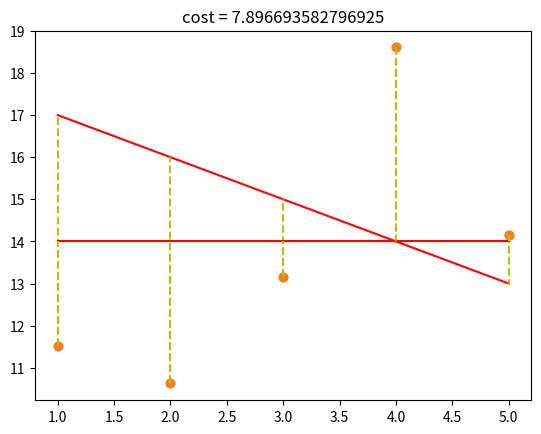

Source code (Python):
# **************************************************************************** #
#                                                                              #
#                                                         :::      ::::::::    #
#    prediction.py                                      :+:      :+:    :+:    #
#                                                     +:+ +:+         +:+      #
# [redacted]
#                                                 +#+#+#+#+#+   +#+            #
# [redacted]
# [redacted]
#                                                                              #
# **************************************************************************** #

import numpy as np
import matplotlib.pyplot as plt

def add_intercept(x):
    if not isinstance(x, np.ndarray) or len(x) == 0:
        return None
    return np.c_[np.ones(len(x)), x]

def predict_(x, theta):
     x_inter = add_intercept(x)
     y_hat = np.dot(x_inter, theta)
     print(y_hat)
     return y_hat

def plot(x, y ,theta):
    plt.scatter(x, y)
    y_curv = predict_(x, theta)
    plt.plot(x, y_curv, color = 'red')
    plt.show()

def loss_elem_(y, y_hat):
    result = np.zeros((len(y), 1))
    for i in range(len(y)):
        result[i][0] = np.square(y[i][0] - y_hat[i][0])
    print(result)
    return result

def loss_(y, y_hat):
    result = np.mean(loss_elem_(y, y_hat))
    return result/2

def vect_loss_(y, y_hat):
    return np.dot((y_hat - y),(y_hat - y))/len(y)

def plot_with_loss(x, y, theta):
    plt.scatter(x, y)
    y_curv = predict_(x, theta)
    plt.plot(x, y_curv, color = 'red')
    plt.title(f"cost = {vect_loss_(y, y_curv)}")
    for i in range(len(y)):
        plt.plot([x[i],x[i]], [y[i], y_curv[i]], '--', color = "y")
    plt.show()


if __name__=='__main__':
    #x = np.arange(1, 6)
    #theta1 = np.array([[5], [0]])
    #print(predict_(x, theta1))
    #theta1 = np.array([5, 0])
    #predict_(x, theta1)
    #theta2 = np.array([0, 1])
    #predict_(x, theta2)
    #theta3 = np.array([5, 3])
    #predict_(x, theta3)
    #theta4 = np.array([-3, 1])
    #predict_(x, theta4)
    #y = np.array([3.74013816, 3.61473236, 4.57655287, 4.66793434, 5.95585554])
    #theta1 = np.array([[4.5],[-0.2]])
    #plot(x, y, theta1)
    #x1 = np.array([[0.], [1.], [2.], [3.], [4.]])
    #theta1 = np.array([[2.], [4.]])
    #y_hat1 = predict_(x1, theta1)
    #y1 = np.array([[2.], [7.], [12.], [17.], [22.]])
    #print(loss_(y1, y_hat1))
    #X = np.array([0, 15, -9, 7, 12, 3, -21])
    #Y = np.array([2, 14, -13, 5, 12, 4, -19])
    #print(vect_loss_(X, Y))
    #print(vect_loss_(X, X))
    x = np.arange(1,6)
    y = np.array([11.52434424, 10.62589482, 13.14755699, 18.60682298, 14.14329568])
    theta1= np.array([18,-1])
    plot_with_loss(x, y, theta1)
    theta2 = np.array([14, 0])
    plot_with_loss(x, y, theta2)
